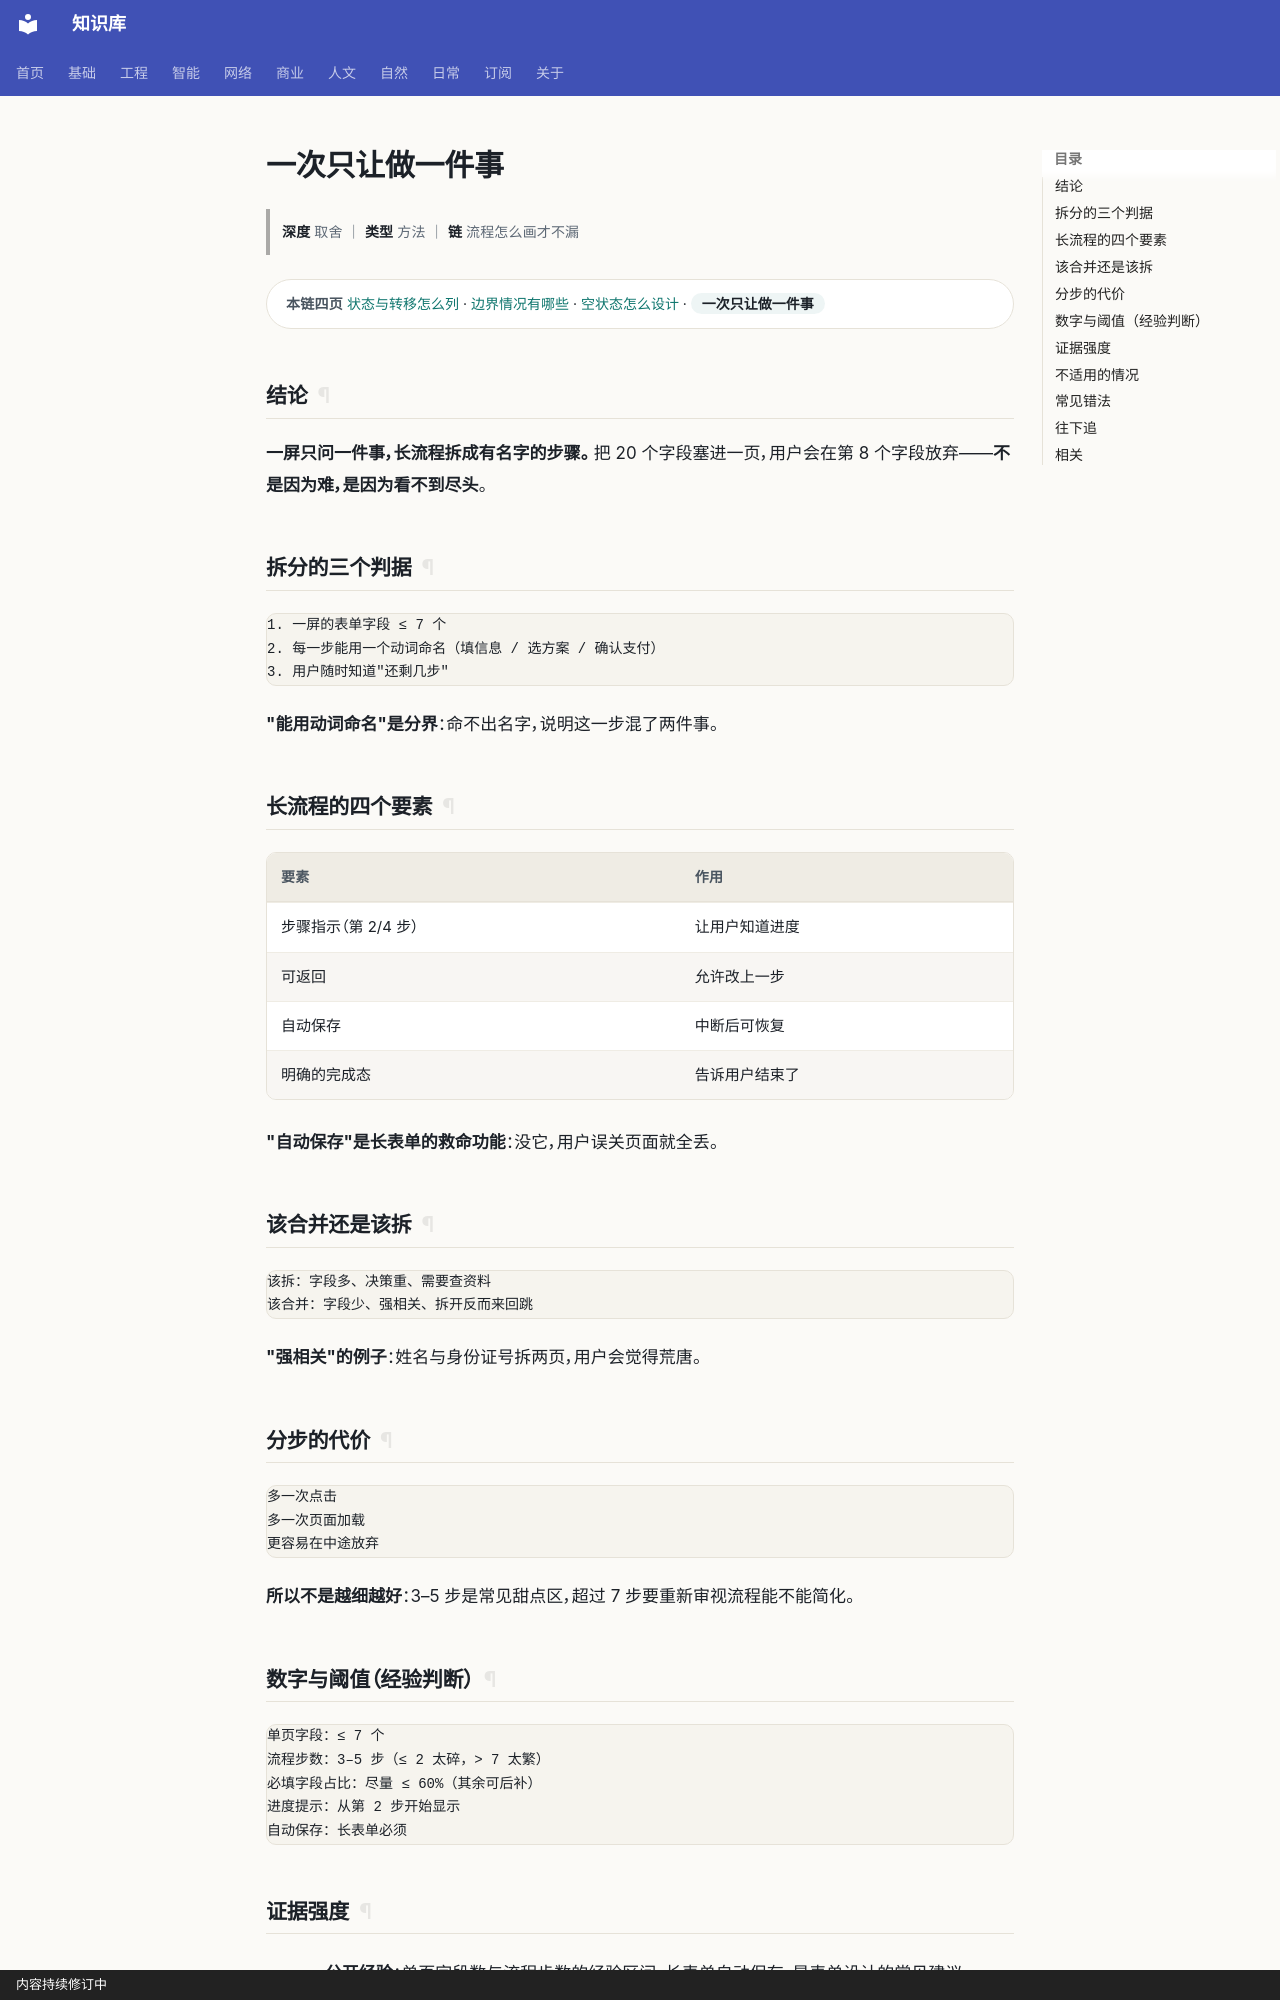

repository: gh503/kb · page: 工程/设计/一次只让做一件事/index.html · generator: mkdocs · copyright: 内容持续修订中

# 一次只让做一件事

> **深度** 取舍 ｜ **类型** 方法 ｜ **链** 流程怎么画才不漏

<div class="kb-chain" markdown>
<span class="kb-chain__label">本链四页</span> [状态与转移怎么列](状态与转移怎么列.md) · [边界情况有哪些](边界情况有哪些.md) · [空状态怎么设计](空状态怎么设计.md) · <span class="kb-chain__now">一次只让做一件事</span>
</div>





## 结论

**一屏只问一件事，长流程拆成有名字的步骤。**
把 20 个字段塞进一页，用户会在第 8 个字段放弃——**不是因为难，是因为看不到尽头**。

## 拆分的三个判据

```text
1. 一屏的表单字段 ≤ 7 个
2. 每一步能用一个动词命名（填信息 / 选方案 / 确认支付）
3. 用户随时知道"还剩几步"
```

**"能用动词命名"是分界**：命不出名字，说明这一步混了两件事。

## 长流程的四个要素

| 要素 | 作用 |
| --- | --- |
| 步骤指示（第 2/4 步） | 让用户知道进度 |
| 可返回 | 允许改上一步 |
| 自动保存 | 中断后可恢复 |
| 明确的完成态 | 告诉用户结束了 |

**"自动保存"是长表单的救命功能**：没它，用户误关页面就全丢。

## 该合并还是该拆

```text
该拆：字段多、决策重、需要查资料
该合并：字段少、强相关、拆开反而来回跳
```

**"强相关"的例子**：姓名与身份证号拆两页，用户会觉得荒唐。

## 分步的代价

```text
多一次点击
多一次页面加载
更容易在中途放弃
```

**所以不是越细越好**：3–5 步是常见甜点区，超过 7 步要重新审视流程能不能简化。
